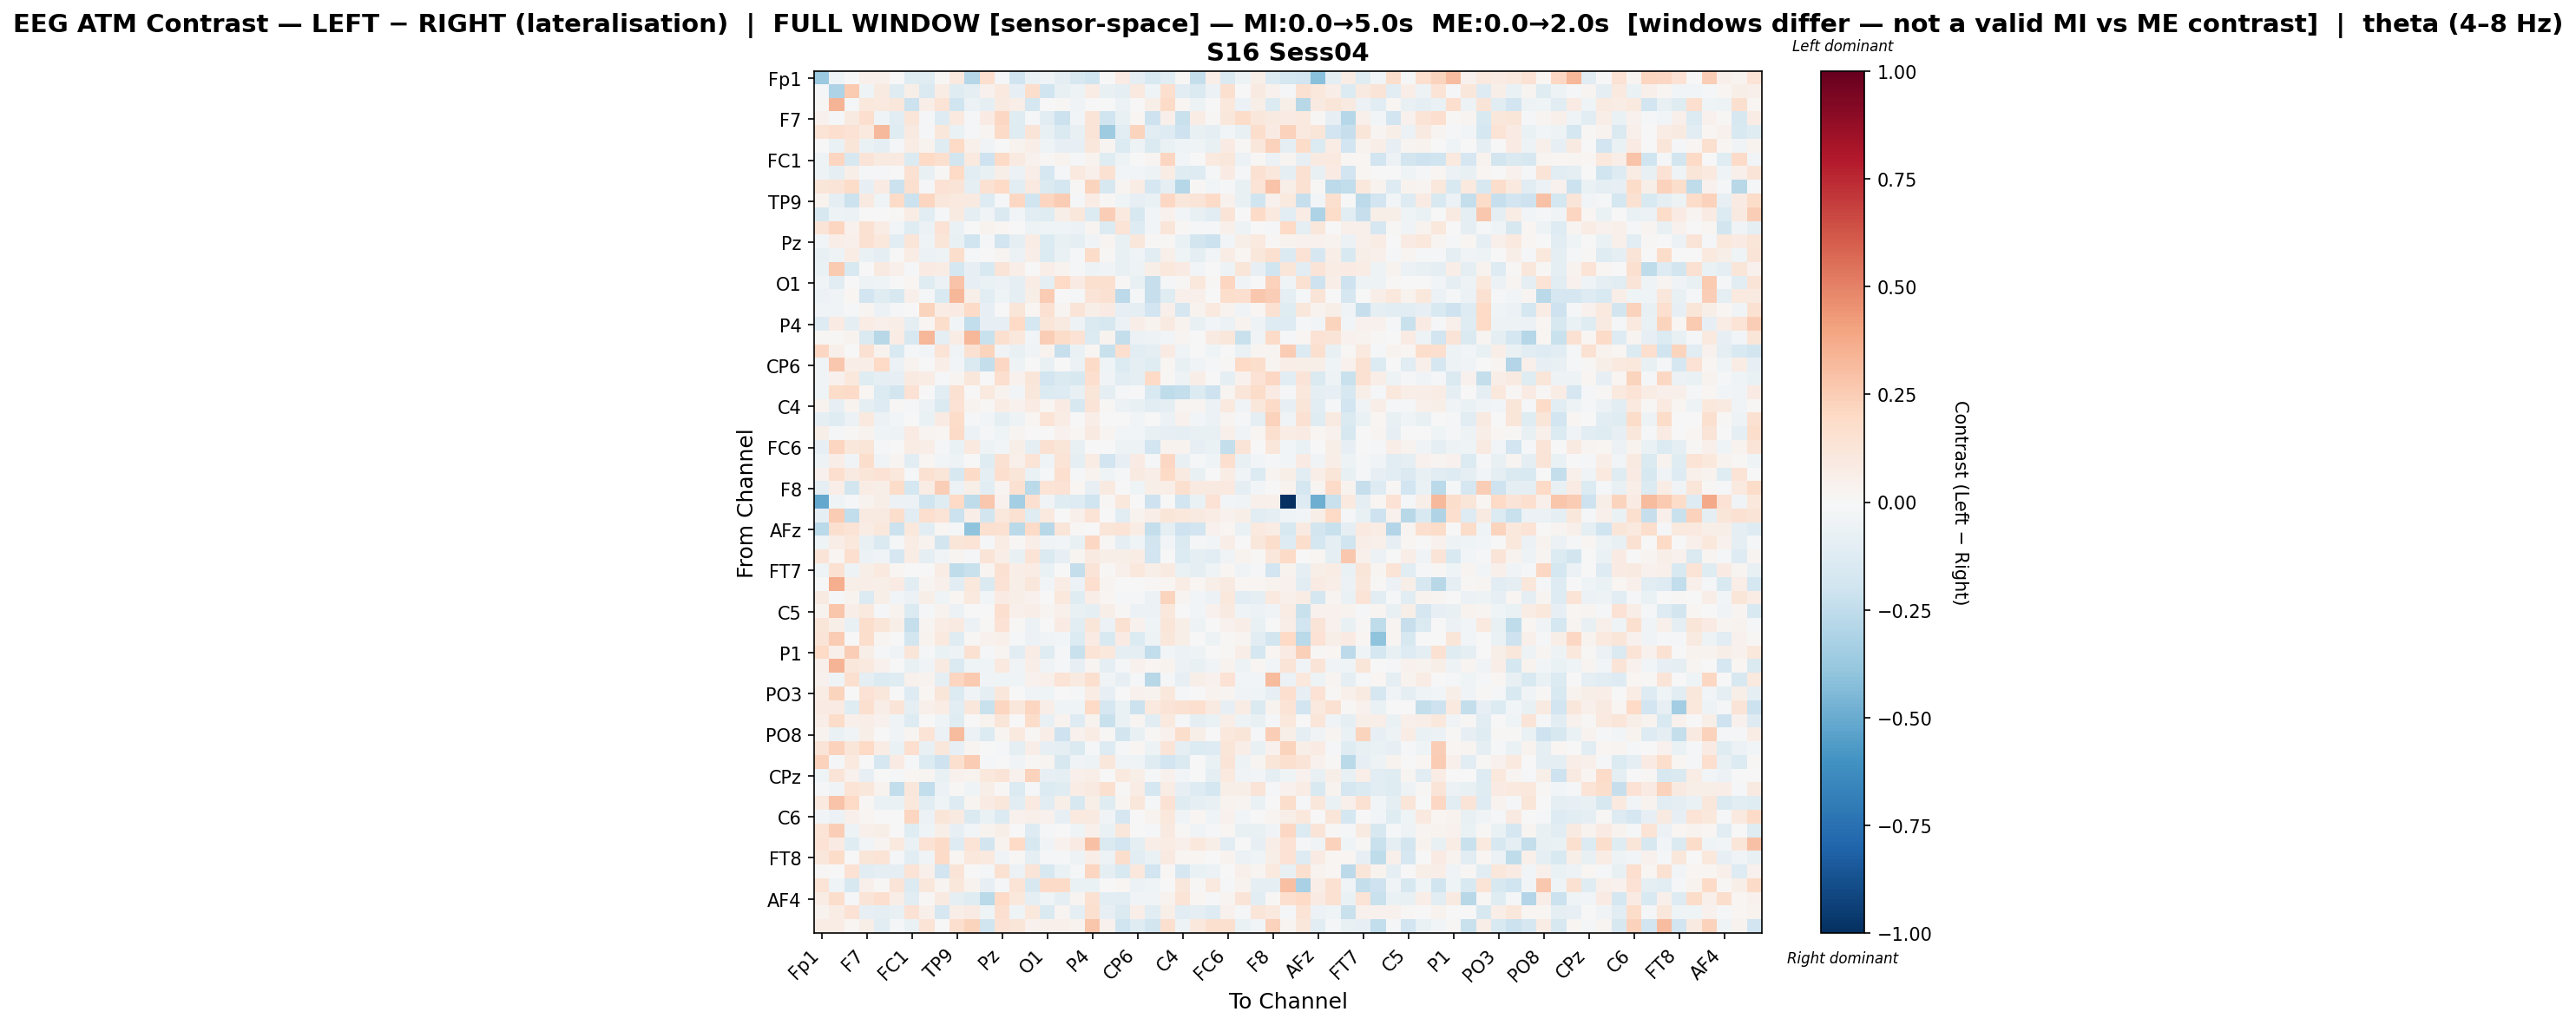

The data file committed next to this chart (first rows):
, Fp1, Fz, F3, F7, FT9, FC5, FC1, C3, T7, TP9, CP5, CP1, Pz, P3, P7, O1, Oz, O2, P4, P8, TP10, CP6, CP2
Fp1, -0.3725, -0.04636, -0.007808, 0.05305, 0.04866, 0.004907, -0.1192, -0.1246, 0.01128, 0.09918, -0.2886, 0.171, -0.01022, -0.2028, -0.06723, -0.04668, -0.08804, -0.158, -0.2006, 0.006557, 0.0844, -0.09408, -0.1494
Fz, -0.02171, -0.3088, 0.2651, -0.04237, 0.08823, -0.1243, 0.05844, -0.1473, 0.07147, -0.1204, -0.08867, 0.04639, 0.1013, -0.08107, 0.1731, -0.1996, -0.07209, -0.05439, 0.07809, -0.07107, -0.09717, 0.09995, -0.04628
F3, 0.01346, 0.3407, -0.01951, 0.1044, 0.09989, 0.1122, -0.2135, 0.07028, 0.1405, -0.197, -0.06138, -0.09081, 0.09292, 0.06962, -0.1735, -0.0008416, 0.01269, -0.03289, -0.001303, 0.0008485, -0.05849, -0.007697, 0.05717
F7, 0.03914, -0.02133, 0.09315, 0.1657, -0.04466, -0.1152, 0.1222, -0.01405, -0.1309, 0.09866, -0.01088, 0.07826, 0.2069, -0.1172, -0.0209, -0.1101, -0.2123, -0.02753, 0.1257, -0.2004, -0.07529, 0.02097, -0.2047
FT9, 0.1362, 0.1697, 0.1459, 0.0954, 0.3274, -0.1187, 0.0866, -0.0162, 0.1097, -0.06337, -0.01984, 0.02683, 0.1884, -0.1244, 0.1295, -0.07509, -0.1467, -0.07129, 0.1325, -0.3527, -0.116, 0.2251, -0.1101
FC5, 0.006515, -0.06543, 0.1174, -0.06861, -0.09107, -0.01609, 0.07774, 0.03233, -0.1177, 0.1963, 0.052, -0.03335, -0.006804, 0.03826, 0.06614, -0.04257, -0.07874, -0.08202, 0.1142, 0.02423, -0.1385, -0.05421, -0.1482
FC1, -0.05378, 0.2113, -0.1631, 0.1307, 0.08688, 0.09021, -0.1345, 0.1966, 0.1608, -0.1811, 0.09809, -0.2069, 0.1984, 0.0934, 0.04513, 0.01562, 0.03244, -0.01697, 0.03133, -0.1241, -0.05087, 0.004688, 0.03071
C3, -0.0469, -0.1, 0.05736, -0.01037, -0.009506, 0.004045, 0.1556, -0.07782, 0.01325, 0.1954, -0.1035, -0.0769, 0.05557, -0.06069, 0.06565, -0.1672, -0.01888, 0.09472, 0.04804, 0.1562, -0.03047, -0.03048, -0.05202
T7, 0.1189, 0.1276, 0.1863, -0.07848, 0.08582, -0.2111, 0.163, -0.01423, 0.1407, 0.1324, -0.09577, 0.1522, 0.1956, -0.1051, 0.09455, -0.1435, -0.1773, 0.009748, 0.2197, -0.1613, 0.02751, 0.0715, -0.1674
TP9, 0.03655, -0.09354, -0.2127, 0.09258, -0.04204, 0.1908, -0.2113, 0.2156, 0.1124, 0.09872, 0.09028, -0.1316, -0.01159, 0.2078, -0.1972, 0.218, 0.2515, -0.02076, 0.07764, 0.009637, -0.03968, -0.08069, -0.06281
CP5, -0.1564, -0.05039, -0.05538, 0.00413, -0.006877, 0.01273, 0.0728, -0.1091, -0.01684, 0.08979, -0.0994, -0.03531, -0.1458, -0.03033, -0.1049, -0.1177, 0.05996, 0.1124, -0.134, 0.2429, 0.09736, -0.1573, -0.02628
CP1, 0.1284, 0.2154, 0.04511, 0.1551, 0.07069, -0.02763, -0.1189, -0.0617, 0.1454, -0.06558, -0.003804, 0.0364, 0.0233, 0.0, -0.04739, -0.04595, -0.04355, -0.05607, 0.02748, -0.1371, 0.1382, -0.1274, -0.0272
Pz, -0.02535, 0.06303, 0.05245, 0.1558, 0.1092, -0.1028, 0.1247, -0.04285, 0.1234, -0.07447, -0.1997, -0.01461, -0.194, -0.08919, 0.0721, -0.1328, -0.07773, -0.1004, -0.03524, 0.0299, -0.07098, 0.1096, 0.009657
P3, -0.07243, -0.04957, 0.07297, -0.06455, -0.08705, -0.002429, 0.07128, -0.06142, -0.04736, 0.1789, -0.01401, 0.0, 0.02584, -0.05905, 0.0625, -0.1352, -0.06369, -0.009618, 0.1821, 0.01466, -0.076, -0.04359, -0.1155
P7, -0.06255, 0.2601, -0.1516, 0.003506, 0.09198, 0.04895, -0.01533, 0.08301, 0.07668, -0.1771, -0.0824, -0.1524, 0.1288, 0.06876, -0.00312, 0.06947, 0.03581, -0.01859, -0.04741, -0.0346, -0.0741, -0.05273, 0.05808
O1, -0.0373, -0.1085, 0.00769, -0.05257, -0.04536, -0.005888, 0.01774, -0.1202, -0.06059, 0.2846, -0.07856, -0.06768, -0.06096, -0.0885, 0.07754, -0.08715, 0.1995, 0.0857, 0.1629, 0.1634, 0.01522, -0.07237, -0.2334
Oz, -0.05942, -0.03755, 0.02081, -0.1918, -0.1188, -0.1615, 0.04961, -0.01512, -0.1544, 0.333, 0.06079, -0.108, -0.04108, -0.0923, 0.06005, 0.2529, -0.0001922, -0.01873, 0.1263, 0.151, -0.2652, -0.01245, -0.2279
O2, -0.03468, -0.03529, -0.02259, 0.02719, -0.05999, -0.01581, 0.005196, 0.2191, 0.0748, 0.08182, 0.1947, -0.08275, 0.007085, 0.1188, 0.0182, 0.1495, 0.03118, 0.1296, 0.06058, 0.08471, -0.07959, -0.09012, -0.1876
P4, -0.1271, 0.07881, -0.09303, 0.07128, 0.04708, 0.06328, -0.09352, 0.0159, 0.1796, -0.02528, -0.2488, -0.08227, -0.0809, 0.1987, -0.1749, 0.1239, 0.08858, -0.04796, -0.1477, -0.1625, -0.06075, 0.06708, 0.03207
P8, 0.01052, 0.01449, 0.03651, -0.1418, -0.275, 0.07055, -0.1572, 0.3358, -0.09066, 0.07778, 0.333, -0.2236, 0.1576, 0.1076, -0.02364, 0.2468, 0.1819, 0.1483, -0.1387, 0.03492, -0.237, -0.06107, -0.04981
TP10, 0.205, 0.04834, 0.004169, 0.1488, 0.03532, -0.1552, -0.01996, -0.02652, 0.1375, -0.03445, 0.156, 0.2262, -0.03237, -0.07545, -0.03187, 0.03451, -0.229, -0.0684, 0.02161, -0.2214, 0.1655, -0.1157, -0.1007
CP6, -0.03624, 0.2656, 0.06876, 0.06816, 0.2025, -0.06231, 0.03595, 0.00285, 0.06902, -0.02701, -0.1424, -0.2367, 0.2065, -0.05165, -0.005626, -0.07782, 0.005466, -0.06028, 0.1912, -0.04308, -0.1387, -0.09094, -0.1234
CP2, -0.03512, 0.04083, 0.1059, -0.1214, -0.09596, -0.07823, 0.09076, 0.07518, -0.01721, 0.0247, 0.1153, -0.006323, 0.1648, 0.04297, 0.1232, -0.1934, -0.1435, -0.164, 0.171, -0.03793, -0.1126, -0.09852, 0.1987
Cz, -0.04678, 0.1813, 0.1885, 0.02051, -0.136, -0.181, 0.146, 0.005639, -0.1041, 0.1554, -0.001179, 0.101, 0.03448, -0.02933, 0.1102, -0.1376, -0.1313, -0.07094, 0.1178, -0.1, -0.0203, -0.002636, -0.1524
C4, 0.03248, -0.07868, 0.03224, -0.1001, -0.1324, 0.0127, -0.01378, -0.05885, -0.1408, 0.1413, 0.03318, 0.01545, 0.07095, 0.04164, 0.07878, 0.0232, 0.07998, -0.1632, 0.1268, 0.01184, -0.05971, -0.07464, -0.1092
T8, -0.1009, -0.1215, -0.05639, 0.0982, -0.05855, -0.02369, -0.00361, -0.06853, 0.08454, 0.1838, -0.02139, -0.02747, -0.09646, -0.05107, 0.01713, 0.1394, 0.07418, -0.004127, 0.06892, 0.007155, 0.001142, -0.03113, -0.003791
FT10, 0.05572, -0.01717, 0.008118, 0.0313, -0.04612, -0.05213, 0.081, 0.02426, 0.0159, 0.1931, -0.05727, -0.02105, -0.04556, 0.02502, 0.005523, -0.006066, 0.04446, 0.01649, 0.08888, 0.02363, -0.02913, -0.02609, -0.07221
FC6, -0.08265, 0.216, 0.1152, 0.1194, -0.01794, 0.003641, 0.07718, 0.06342, -0.01142, -0.06614, 0.09971, -0.04885, -0.03104, 0.05507, -0.0965, 0.1513, 0.1226, -0.07398, 0.001705, 0.004293, -0.05266, -0.04867, -0.1939
FC2, -0.05365, 0.06304, -0.03218, 0.1752, -0.0357, 0.02694, -0.1089, 0.01813, -0.02966, -0.05149, 0.006146, -0.119, 0.1553, 0.05451, 0.1341, -0.04394, 0.1342, -0.09177, 0.07408, -0.1932, -0.07995, 0.08216, -0.02052
F4, 0.04301, 0.1694, 0.08961, 0.124, 0.1477, 0.1068, -0.01656, 0.1555, 0.1208, -0.1571, 0.1901, -0.08927, 0.1642, 0.1207, -0.06877, -0.01998, 0.1697, -0.02113, 0.03902, -0.04554, -0.01281, 0.09141, 0.06401
F8, -0.09638, 0.06537, -0.18, 0.07129, 0.05941, 0.1832, -0.1782, 0.07719, 0.2427, -0.06222, 0.06091, -0.1058, 0.03121, 0.1492, -0.268, 0.1334, 0.1424, 0.0166, -0.08366, 0.09171, -0.004107, -0.046, 0.05747
Fp2, -0.5088, -0.04265, -0.01008, 0.0375, 0.06027, -0.05808, -0.0569, -0.1975, -0.1247, 0.2014, -0.2546, 0.271, 0.04633, -0.3422, 0.162, -0.03848, -0.1214, -0.131, -0.2023, 0.008348, 0.1093, 0.005483, -0.2092
AF3, -0.08856, 0.2517, -0.2486, 0.08923, 0.09367, 0.1755, -0.1135, 0.1708, 0.1402, -0.2175, 0.06966, -0.187, 0.1021, 0.1555, -0.1178, 0.0974, -0.005663, 0.04731, 0.1401, 0.005438, -0.106, 0.033, 0.06614
AFz, -0.2723, 0.1632, 0.1346, 0.07789, 0.1092, -0.213, 0.105, -0.1027, 0.01715, -0.01986, -0.4022, 0.1577, 0.1543, -0.2679, 0.1921, -0.2812, 0.1208, 0.01039, -0.002794, 0.1209, 0.1335, 0.07259, -0.242
F1, -0.04486, 0.06904, 0.1087, -0.07379, -0.1477, -0.02249, 0.07092, 0.03564, -0.1868, 0.1237, 0.1385, -0.01147, 0.07085, 0.008719, 0.06562, -0.03598, -0.02771, -0.07065, 0.2102, 0.01134, -0.1003, -0.04655, -0.1859
F5, 0.1306, 0.0206, 0.1668, -0.06009, -0.03834, -0.1677, 0.07217, -0.09028, -0.03864, 0.02553, -0.02049, 0.1272, 0.06389, -0.07211, 0.1374, -0.1429, -0.07998, 0.02591, 0.08898, 0.06017, 0.0615, 0.07671, -0.1878
FT7, -0.04216, 0.1499, -0.05052, 0.05851, 0.09618, 0.0211, -0.00495, 0.003107, 0.0766, -0.255, -0.2255, 0.02822, 0.1527, 0.0672, 0.07585, -0.06671, 0.003375, -0.2389, 0.1306, 0.01311, 0.04963, 0.1017, 0.05902
FC3, -0.004175, 0.3634, 0.05973, 0.06843, 0.06069, 0.08474, -0.1044, 0.0242, 0.04868, -0.103, 0.103, -0.144, 0.1458, 0.06218, 0.1114, -0.02912, 0.07612, -0.05923, 0.1687, 0.03024, 0.001584, -0.00561, 0.01379
C1, 0.08915, -0.01465, 0.0384, -0.1364, 0.05679, -0.02443, -0.06026, 0.05646, -0.04107, 0.02095, 0.0992, -0.02394, 0.08169, 0.06031, 0.04133, 0.00742, 0.1063, -0.1173, 0.06808, 0.01751, -0.008232, -0.01955, -0.06004
C5, 0.03356, 0.2746, 0.063, 0.1009, -0.02293, 0.03822, -0.1338, -0.01761, 0.03639, -0.05925, 0.001791, -0.0007663, 0.1678, 0.04797, 0.06731, 0.02511, 0.05062, -0.07204, -0.08603, 0.05812, 0.01056, -0.05474, -0.05647
TP7, 0.1236, 0.06107, -0.0736, 0.1753, 0.1213, 0.05832, -0.242, 0.02594, 0.07807, 0.09213, -0.05913, 0.00893, 0.1469, 0.01065, -0.05798, -0.0005132, 0.08456, -0.1031, 0.1222, -0.05701, 0.1506, 0.04252, -0.04642
CP3, 0.13, 0.251, -0.004933, 0.1732, 0.03083, -0.00512, -0.1845, 0.03159, 0.09799, -0.1243, 0.01251, 0.04409, 0.05048, -0.01208, -0.05977, -0.03889, -0.02837, -0.134, 0.08421, -0.1509, 0.08299, -0.134, -0.0532
P1, 0.1993, 0.04961, 0.2427, 0.05587, -0.01243, -0.0379, 0.1197, -0.01927, -0.06273, -0.04975, 0.1495, -0.01943, 0.02917, -0.1044, 0.07587, -0.1233, -0.01633, -0.226, 0.1355, 0.1053, -0.08742, -0.09056, -0.2474
P5, 0.04724, 0.3399, 0.1118, 0.0951, 0.04094, 0.0, -0.07396, -0.0352, 0.08619, -0.1457, -0.04628, -0.04599, 0.1005, -0.03318, 0.06962, -0.03685, -0.02071, -0.08186, 0.02812, -0.1007, -0.0185, 0.04675, 0.01964
PO7, 0.04544, -0.0444, 0.1592, -0.09487, -0.1331, -0.12, 0.04076, 0.03431, -0.09322, 0.212, 0.2582, -0.03581, -0.03999, -0.04205, 0.03992, 0.05206, 0.134, 0.09265, 0.1617, -0.03677, -0.08557, -0.01464, -0.276
PO3, 0.07788, 0.226, 0.006391, 0.1447, 0.1113, 0.0, -0.1306, 0.02039, 0.1227, -0.1388, -0.03601, -0.08816, 0.1135, 0.0, -0.03129, -0.03949, -0.001193, -0.01811, 0.07661, -0.08063, -0.00282, 0.04401, 0.03886
POz, 0.07901, 0.08109, -0.1223, 0.1577, 0.0666, 0.1264, -0.09336, 0.05106, 0.07735, -0.1117, 0.1163, -0.2262, 0.2184, 0.1138, 0.2173, 0.06393, -0.04138, -0.04176, 0.2031, -0.1703, -0.06627, -0.2153, 0.09839
PO4, 0.06911, 0.187, 0.04852, 0.06778, 0.04659, -0.04127, -0.1311, 0.002259, -0.04479, -0.1234, -1.5480399449656702e-05, 0.03837, 0.1226, 0.00501, 0.1814, -0.07359, 0.03232, -0.1312, 0.03158, -0.2195, -0.06471, 0.03067, -0.1068
PO8, 0.03584, -0.06946, -0.03223, 0.05931, -0.003607, -0.03626, 0.0294, 0.1385, -0.06025, 0.3195, -0.05642, -0.1374, 0.02796, 0.09542, 0.0129, 0.06834, -0.2099, 0.04236, 0.07359, 0.008138, -0.1829, -0.07654, 0.01349
P6, 0.132, 0.2278, 0.1233, 0.1999, 0.07239, -0.06707, 0.1644, -0.07749, 0.1165, -0.07976, 0.02978, -0.003119, -0.01268, -0.09526, 0.06342, -0.08158, -0.09029, -0.1478, -0.0221, -0.1323, -0.01369, 0.01789, -0.04747
P2, 0.2336, -0.01241, 0.09715, -0.003859, -0.17, 0.08029, -0.01479, -0.1331, -0.2051, 0.1593, 0.2524, -0.02097, 0.002214, -0.03625, 0.0123, 0.02488, -0.1616, -0.03509, -0.04875, 0.1112, -0.03175, -0.04596, -0.1181
CPz, -0.0421, 0.1302, 0.04057, -0.08445, -0.005352, -0.01564, 0.021, 0.02378, -0.0746, 0.04643, 0.03745, 0.1016, 0.1266, 0.04175, 0.2285, -0.07959, -0.08878, 0.04857, 0.06266, -0.0008791, 0.09832, 0.06046, -0.01228
CP4, -0.01058, -0.03322, 0.1377, 0.1153, 0.03198, -0.2467, 0.1125, -0.2448, -0.05917, 0.01158, -0.04155, 0.05933, 0.01232, -0.1332, -0.01748, -0.1374, -0.1175, 0.07502, 0.09062, 0.1623, 0.01113, 0.0727, -0.1763
TP8, 0.09986, 0.2883, 0.2016, 0.01327, -0.06608, -0.06927, 0.1093, -0.1112, -0.04493, -0.1304, 0.02717, 0.08149, 0.1139, -0.1049, 0.09524, -0.1136, 0.05644, -0.1568, 0.06034, -0.1204, 0.02737, 0.1145, -0.01904
C6, -0.02694, -0.06207, 0.05384, 0.02119, -0.002163, -0.005283, 0.2113, -0.05817, 0.1192, 0.0862, -0.1479, -0.06809, -0.1335, 0.03972, 0.04758, 0.04292, -0.07947, 0.09905, 0.08847, -0.03356, -0.1702, 0.006001, 0.03888
C2, 0.14, 0.2496, -0.05409, 0.05453, 0.06184, 0.0, -0.1201, -0.04565, 0.06077, -0.07843, -0.02395, 0.03665, 0.06221, 0.006954, -0.1272, -0.01972, 0.001967, -0.04619, 0.05314, -0.06337, 0.1116, -0.001226, -0.01431
FC4, 0.1446, 0.08211, -0.1178, -0.03026, 0.02826, 0.09793, -0.0648, 0.1411, 0.1878, -0.1272, 0.1347, -0.1873, 0.03728, 0.1974, -0.1597, -0.03351, 0.04433, 0.08569, 0.2936, -0.1458, -0.1918, -0.1002, 0.06364
FT8, 0.1128, 0.1808, 0.003698, 0.1208, 0.1376, -0.0188, -0.1046, -0.03227, 0.1937, 0.01686, 0.1033, 0.1014, -0.03368, 0.008688, -0.09355, -0.01913, -0.01629, -0.05148, 0.06796, -0.04702, 0.1764, -0.1048, -0.06458
F6, 0.01057, 0.005116, 0.1437, -0.1056, -0.09852, -0.09074, 0.1387, 0.05359, -0.1942, 0.1283, -0.002044, -0.02018, 0.1533, -0.05521, 0.1282, -0.1623, -0.06505, -0.02179, 0.2147, -0.09971, -0.1493, 0.1048, -0.1891
AF8, 0.1396, -0.04335, -0.1587, 0.04712, 0.01168, 0.1279, -0.1381, 0.1109, 0.03062, 0.1164, 0.03624, -0.08528, -0.01964, 0.1392, -0.1633, 0.1928, 0.1894, -0.06889, -0.06493, 0.0002172, 0.02049, -0.06015, -0.04206
... 3 more rows
